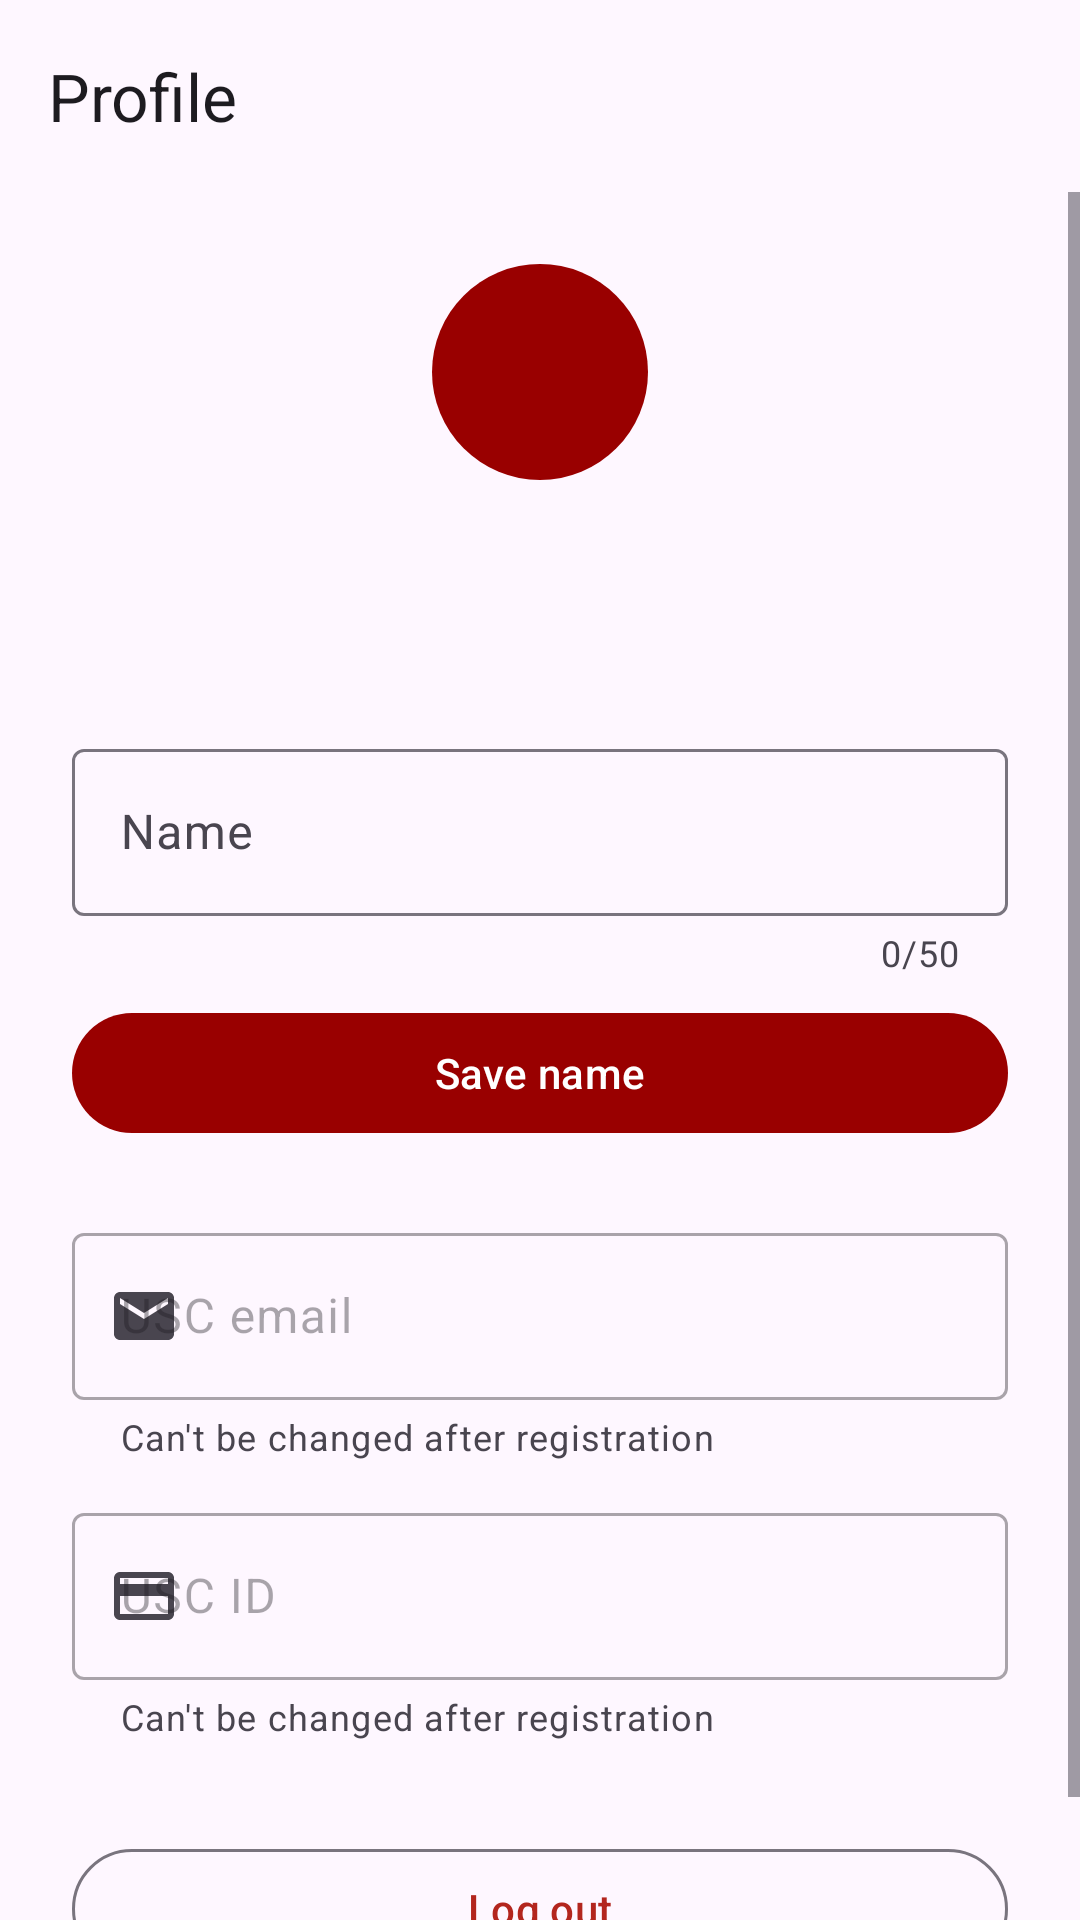

Produce the Android XML layout that renders to this screen, including the resource entries it uses.
<!-- AndroidManifest.xml: application theme Theme.SplitSmart -->
<!-- res/layout/activity_profile.xml -->
<?xml version="1.0" encoding="utf-8"?>
<LinearLayout xmlns:android="http://schemas.android.com/apk/res/android"
    xmlns:app="http://schemas.android.com/apk/res-auto"
    android:id="@+id/root"
    android:layout_width="match_parent"
    android:layout_height="match_parent"
    android:orientation="vertical">

    <com.google.android.material.appbar.MaterialToolbar
        android:id="@+id/toolbar"
        android:layout_width="match_parent"
        android:layout_height="?attr/actionBarSize"
        app:navigationContentDescription="@string/cd_back"
        app:navigationIcon="@drawable/ic_arrow_back"
        app:title="@string/title_profile" />

    <com.google.android.material.progressindicator.LinearProgressIndicator
        android:id="@+id/profile_progress"
        android:layout_width="match_parent"
        android:layout_height="wrap_content"
        android:indeterminate="true"
        android:visibility="gone" />

    <ScrollView
        android:layout_width="match_parent"
        android:layout_height="0dp"
        android:layout_weight="1"
        android:fillViewport="true">

        <LinearLayout
            android:layout_width="match_parent"
            android:layout_height="wrap_content"
            android:gravity="center_horizontal"
            android:orientation="vertical"
            android:padding="@dimen/space_xl">

            <TextView
                android:id="@+id/profile_avatar"
                style="@style/SplitSmart.Avatar"
                android:layout_width="@dimen/avatar_size_large"
                android:layout_height="@dimen/avatar_size_large"
                android:textAppearance="?attr/textAppearanceHeadlineSmall" />

            <TextView
                android:id="@+id/profile_display_name"
                android:layout_width="wrap_content"
                android:layout_height="wrap_content"
                android:layout_marginTop="@dimen/space_m"
                android:textAppearance="?attr/textAppearanceTitleLarge" />

            <TextView
                android:id="@+id/profile_display_email"
                android:layout_width="wrap_content"
                android:layout_height="wrap_content"
                android:textAppearance="?attr/textAppearanceBodyMedium"
                android:textColor="?attr/colorOnSurfaceVariant" />

            <com.google.android.material.textfield.TextInputLayout
                android:id="@+id/profile_name_layout"
                android:layout_width="match_parent"
                android:layout_height="wrap_content"
                android:layout_marginTop="@dimen/space_xl"
                android:hint="@string/hint_name"
                app:counterEnabled="true"
                app:counterMaxLength="50"
                app:startIconDrawable="@drawable/ic_person">

                <com.google.android.material.textfield.TextInputEditText
                    android:id="@+id/profile_name"
                    android:layout_width="match_parent"
                    android:layout_height="wrap_content"
                    android:imeOptions="actionDone"
                    android:inputType="textPersonName|textCapWords"
                    android:maxLines="1" />
            </com.google.android.material.textfield.TextInputLayout>

            <com.google.android.material.button.MaterialButton
                android:id="@+id/profile_save_button"
                android:layout_width="match_parent"
                android:layout_height="wrap_content"
                android:layout_marginTop="@dimen/space_s"
                android:text="@string/action_save_name" />

            <com.google.android.material.textfield.TextInputLayout
                android:id="@+id/profile_email_layout"
                android:layout_width="match_parent"
                android:layout_height="wrap_content"
                android:layout_marginTop="@dimen/space_xl"
                android:enabled="false"
                android:hint="@string/hint_usc_email"
                app:helperText="@string/helper_locked_field"
                app:startIconDrawable="@drawable/ic_email">

                <com.google.android.material.textfield.TextInputEditText
                    android:id="@+id/profile_email"
                    android:layout_width="match_parent"
                    android:layout_height="wrap_content"
                    android:enabled="false"
                    android:inputType="none" />
            </com.google.android.material.textfield.TextInputLayout>

            <com.google.android.material.textfield.TextInputLayout
                android:id="@+id/profile_usc_id_layout"
                android:layout_width="match_parent"
                android:layout_height="wrap_content"
                android:layout_marginTop="@dimen/space_m"
                android:enabled="false"
                android:hint="@string/hint_usc_id"
                app:helperText="@string/helper_locked_field"
                app:startIconDrawable="@drawable/ic_badge">

                <com.google.android.material.textfield.TextInputEditText
                    android:id="@+id/profile_usc_id"
                    android:layout_width="match_parent"
                    android:layout_height="wrap_content"
                    android:enabled="false"
                    android:inputType="none" />
            </com.google.android.material.textfield.TextInputLayout>

            <com.google.android.material.button.MaterialButton
                android:id="@+id/profile_logout_button"
                style="@style/Widget.Material3.Button.OutlinedButton"
                android:layout_width="match_parent"
                android:layout_height="wrap_content"
                android:layout_marginTop="@dimen/space_xxl"
                android:text="@string/action_log_out"
                android:textColor="?attr/colorError"
                app:icon="@drawable/ic_logout"
                app:iconTint="?attr/colorError" />
        </LinearLayout>
    </ScrollView>
</LinearLayout>
<!-- resources referenced by this layout -->
<resources>
  <dimen name="avatar_size_large">72dp</dimen>
  <dimen name="space_m">12dp</dimen>
  <dimen name="space_s">8dp</dimen>
  <dimen name="space_xl">24dp</dimen>
  <dimen name="space_xxl">32dp</dimen>
  <!-- drawable ic_badge (drawable) -->
  <?xml version="1.0" encoding="utf-8"?>
  <vector xmlns:android="http://schemas.android.com/apk/res/android"
      android:width="24dp"
      android:height="24dp"
      android:tint="?attr/colorControlNormal"
      android:viewportWidth="24"
      android:viewportHeight="24">
      <path
          android:fillColor="@android:color/white"
          android:pathData="M20,4H4c-1.11,0 -1.99,0.89 -1.99,2L2,18c0,1.11 0.89,2 2,2h16c1.11,0 2,-0.89 2,-2V6c0,-1.11 -0.89,-2 -2,-2zM20,18H4v-6h16v6zM20,8H4V6h16v2z" />
  </vector>
  <!-- drawable ic_email (drawable) -->
  <?xml version="1.0" encoding="utf-8"?>
  <vector xmlns:android="http://schemas.android.com/apk/res/android"
      android:width="24dp"
      android:height="24dp"
      android:tint="?attr/colorControlNormal"
      android:viewportWidth="24"
      android:viewportHeight="24">
      <path
          android:fillColor="@android:color/white"
          android:pathData="M20,4H4c-1.1,0 -1.99,0.9 -1.99,2L2,18c0,1.1 0.9,2 2,2h16c1.1,0 2,-0.9 2,-2V6c0,-1.1 -0.9,-2 -2,-2zM20,8l-8,5 -8,-5V6l8,5 8,-5v2z" />
  </vector>
  <string name="action_log_out">Log out</string>
  <string name="action_save_name">Save name</string>
  <string name="cd_back">Back</string>
  <string name="helper_locked_field">Can\'t be changed after registration</string>
  <string name="hint_name">Name</string>
  <string name="hint_usc_email">USC email</string>
  <string name="hint_usc_id">USC ID</string>
  <string name="title_profile">Profile</string>
  <style name="SplitSmart.Avatar" parent="">
          <item name="android:gravity">center</item>
          <item name="android:background">@drawable/bg_avatar</item>
          <item name="android:textAppearance">?attr/textAppearanceLabelLarge</item>
          <item name="android:textColor">@android:color/white</item>
      </style>
  <style name="Theme.SplitSmart" parent="Theme.Material3.DayNight.NoActionBar">
          <item name="colorPrimary">@color/md_primary</item>
          <item name="colorOnPrimary">@color/md_on_primary</item>
          <item name="colorPrimaryContainer">@color/md_primary_container</item>
          <item name="colorOnPrimaryContainer">@color/md_on_primary_container</item>
          <item name="colorSecondary">@color/md_secondary</item>
          <item name="colorOnSecondary">@color/md_on_secondary</item>
          <item name="colorSecondaryContainer">@color/md_secondary_container</item>
          <item name="colorOnSecondaryContainer">@color/md_on_secondary_container</item>
          <item name="colorTertiary">@color/md_tertiary</item>
          <item name="colorOnTertiary">@color/md_on_tertiary</item>
          <item name="colorTertiaryContainer">@color/md_tertiary_container</item>
          <item name="colorOnTertiaryContainer">@color/md_on_tertiary_container</item>
          <item name="textInputStyle">@style/Widget.Material3.TextInputLayout.OutlinedBox</item>
      </style>
  <!-- drawable bg_avatar (drawable) -->
  <?xml version="1.0" encoding="utf-8"?>
  <shape xmlns:android="http://schemas.android.com/apk/res/android"
      android:shape="oval">
      <solid android:color="@color/usc_cardinal" />
  </shape>
  <color name="md_primary">#990000</color>
  <color name="md_on_primary">#FFFFFF</color>
  <color name="md_primary_container">#FFDAD5</color>
  <color name="md_on_primary_container">#410001</color>
  <color name="md_secondary">#765B00</color>
  <color name="md_on_secondary">#FFFFFF</color>
  <color name="md_secondary_container">#FFDF96</color>
  <color name="md_on_secondary_container">#251A00</color>
  <color name="md_tertiary">#5F5E00</color>
  <color name="md_on_tertiary">#FFFFFF</color>
  <color name="md_tertiary_container">#E6E472</color>
  <color name="md_on_tertiary_container">#1C1C00</color>
  <color name="usc_cardinal">#990000</color>
</resources>
